Image classification data set "dataset-split" (anatu/CS231n-Project-2019 on GitHub). Class labels (7): cardboard, compost, glass, metal, paper, plastic, trash.

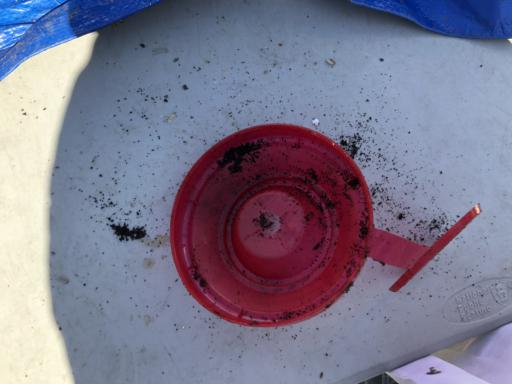
Label: plastic

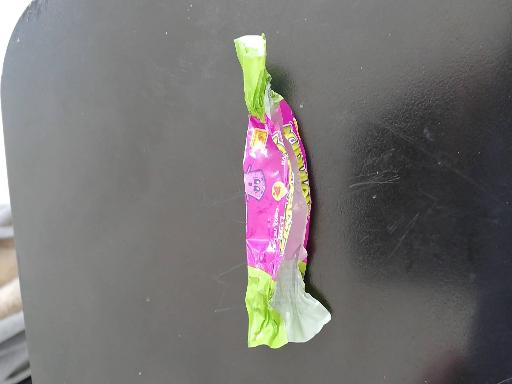
Label: trash

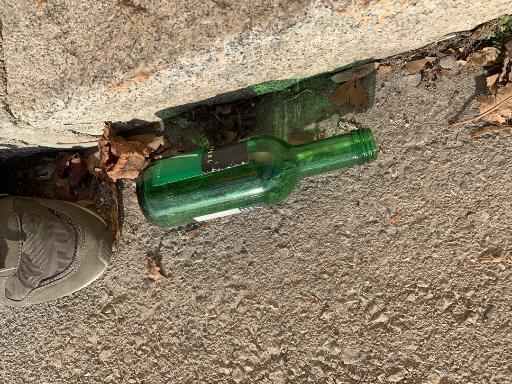
Label: glass

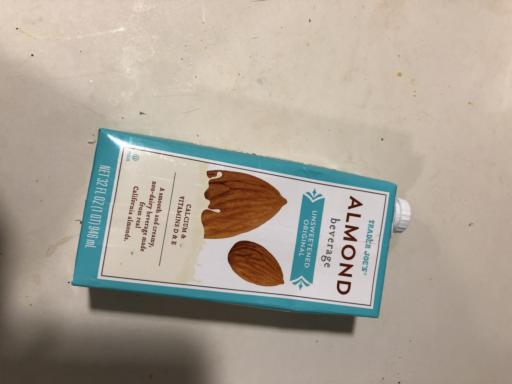
Label: paper

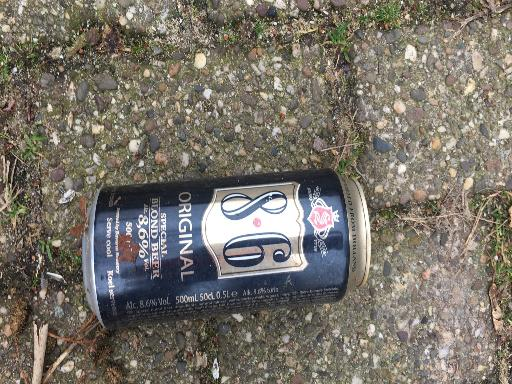
Label: metal

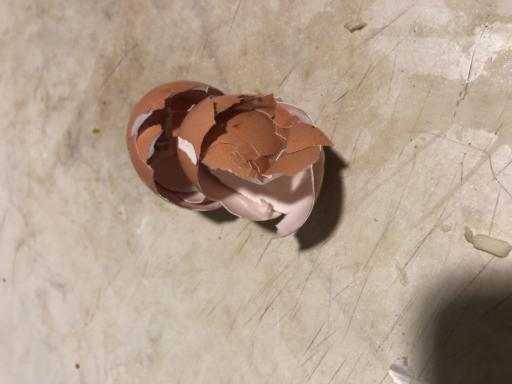
Label: compost
